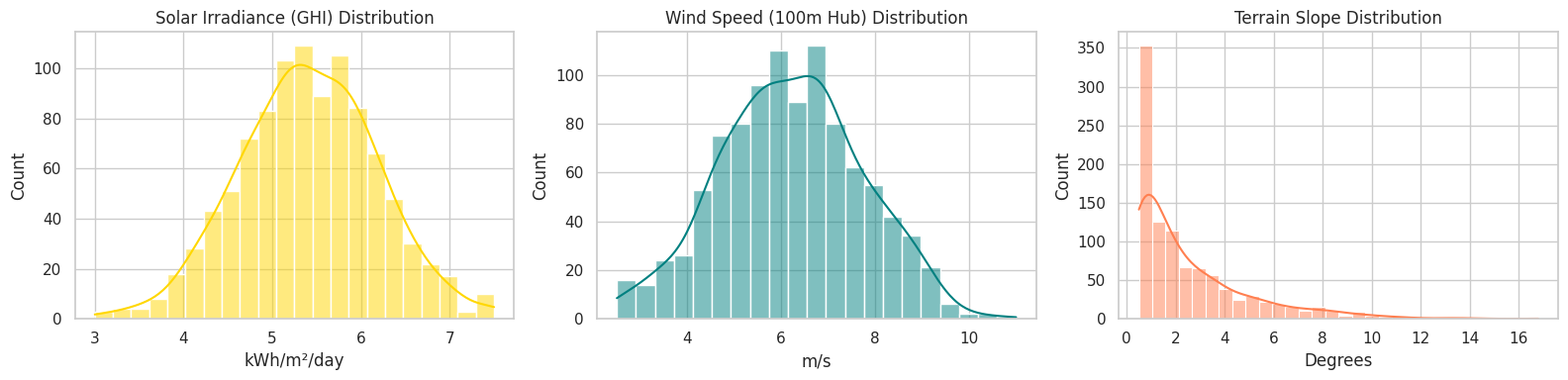
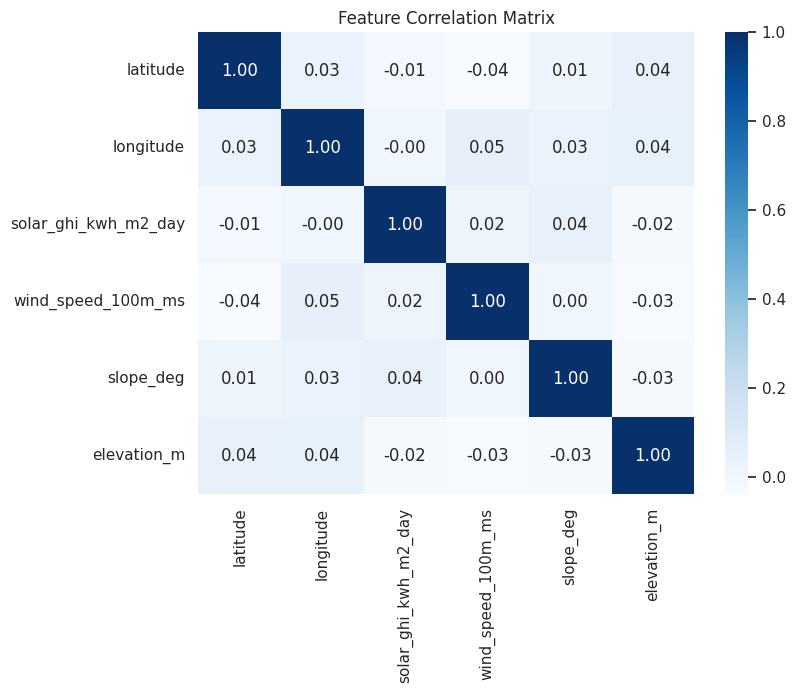

Reproduce these figures in Python, in order.
import numpy as np
import pandas as pd
import matplotlib.pyplot as plt
import seaborn as sns

# Set plotting aesthetics
sns.set_theme(style="whitegrid", palette="muted")
plt.rcParams["figure.figsize"] = (10, 6)
print("Libraries successfully imported!")

np.random.seed(42)
n_samples = 1000

lats = np.random.uniform(8.0, 32.0, n_samples)
lngs = np.random.uniform(68.0, 88.0, n_samples)

# Solar GHI (kWh/m2/day)
solar_ghi = np.round(np.random.normal(5.4, 0.8, n_samples).clip(3.0, 7.5), 2)

# Wind speed at 100m (m/s)
wind_speed_100m = np.round(np.random.normal(6.2, 1.5, n_samples).clip(2.5, 11.0), 2)

# Terrain slope (degrees)
slope_deg = np.round(np.random.exponential(2.5, n_samples).clip(0.5, 18.0), 1)

# Elevation (meters)
elevation_m = np.round(np.random.uniform(50, 800, n_samples), 0)

df = pd.DataFrame({
    'latitude': lats,
    'longitude': lngs,
    'solar_ghi_kwh_m2_day': solar_ghi,
    'wind_speed_100m_ms': wind_speed_100m,
    'slope_deg': slope_deg,
    'elevation_m': elevation_m
})

df.head()

df.describe()

fig, axes = plt.subplots(1, 3, figsize=(16, 4))

sns.histplot(df['solar_ghi_kwh_m2_day'], kde=True, ax=axes[0], color='gold')
axes[0].set_title('Solar Irradiance (GHI) Distribution')
axes[0].set_xlabel('kWh/m²/day')

sns.histplot(df['wind_speed_100m_ms'], kde=True, ax=axes[1], color='teal')
axes[1].set_title('Wind Speed (100m Hub) Distribution')
axes[1].set_xlabel('m/s')

sns.histplot(df['slope_deg'], kde=True, ax=axes[2], color='coral')
axes[2].set_title('Terrain Slope Distribution')
axes[2].set_xlabel('Degrees')

plt.tight_layout()
plt.show()

plt.figure(figsize=(8, 6))
sns.heatmap(df.corr(), annot=True, cmap='Blues', fmt='.2f')
plt.title('Feature Correlation Matrix')
plt.show()
